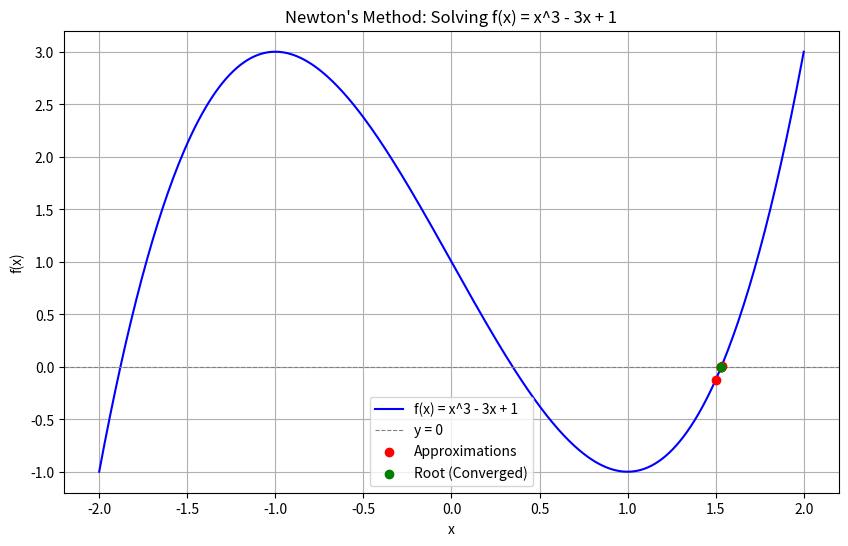

Python code for this plot:
import numpy as np
import matplotlib.pyplot as plt


def f(x):
    return x ** 3 - 3 * x + 1


def df(x):
    return 3 * x ** 2 - 3


def newtons_method(f, df, x0, tolerance, max_iterations=100):
    x = x0
    approximations = [x]

    for _ in range(max_iterations):
        fx = f(x)
        dfx = df(x)

        if dfx == 0:
            print("Zero derivative. Stopping iteration.")
            break

        x_new = x - fx / dfx
        approximations.append(x_new)

        if abs(x_new - x) < tolerance:
            x = x_new
            break

        x = x_new

    return x, approximations


x0 = 1.5 # If we start from 1, code stops immediately because there's zero derivative
tolerance = 1e-6
root, approximations = newtons_method(f, df, x0, tolerance)

x_values = np.linspace(-2, 2, 400)
y_values = f(x_values)

plt.figure(figsize=(10, 6))
plt.plot(x_values, y_values, label='f(x) = x^3 - 3x + 1', color='blue')
plt.axhline(0, color='gray', linestyle='--', linewidth=0.8, label='y = 0')
plt.scatter(approximations, [f(x) for x in approximations], color='red', label='Approximations', zorder=5)
plt.title('Newton\'s Method: Solving f(x) = x^3 - 3x + 1')
plt.xlabel('x')
plt.ylabel('f(x)')
plt.legend()
plt.grid(True)
plt.scatter(root, f(root), color='green', label='Root (Converged)', zorder=6)
plt.legend()
plt.show()

print(f"Root: {root}")
print("Sequence of Approximations:")
for i, approx in enumerate(approximations):
    print(f"x{i}: {approx}")
